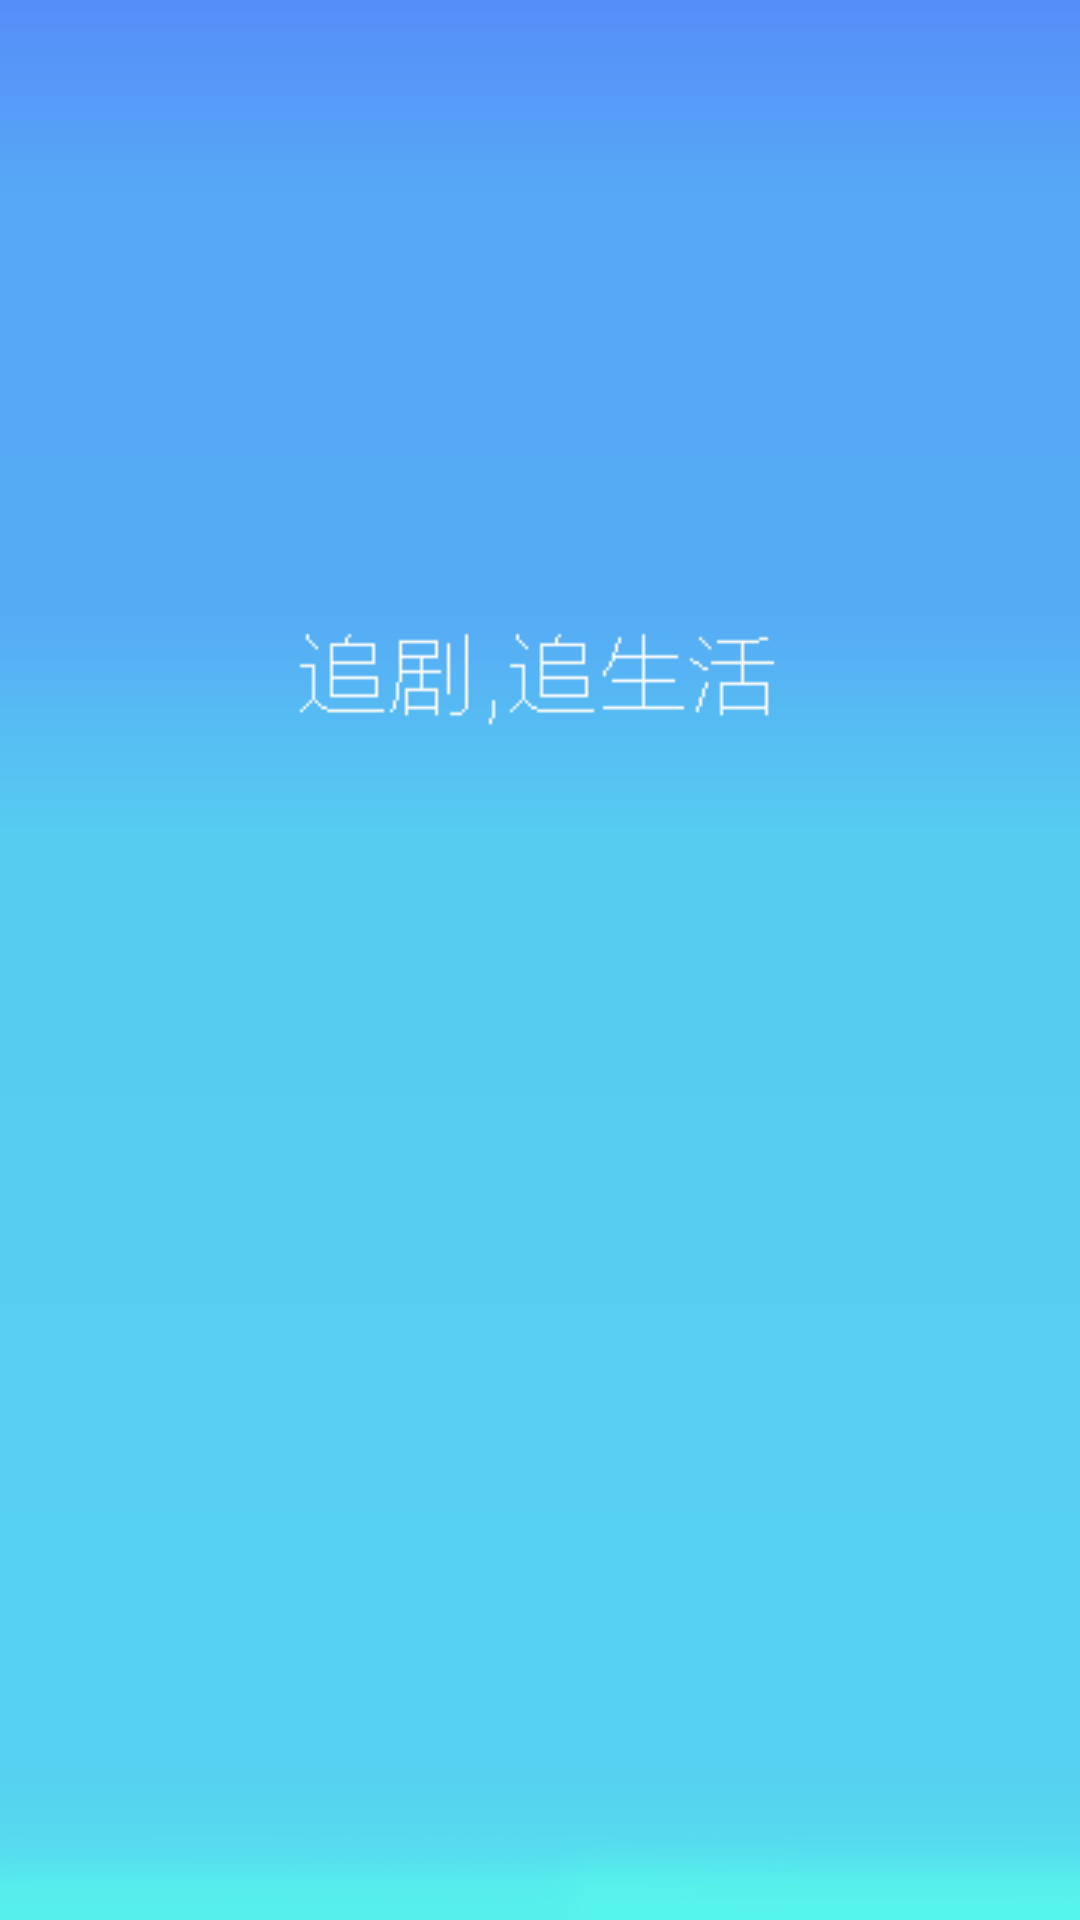

Android layout source for this screen:
<!-- AndroidManifest.xml: application theme AppTheme -->
<!-- res/layout/activity_splash.xml -->
<?xml version="1.0" encoding="utf-8"?>
<RelativeLayout xmlns:android="http://schemas.android.com/apk/res/android"
    android:layout_width="match_parent"
    android:layout_height="match_parent">


    <ImageView
        android:id="@+id/iv_splash"
        android:layout_width="match_parent"
        android:layout_height="match_parent"
        android:layout_centerInParent="true"
        android:background="@drawable/splash" />


</RelativeLayout>
<!-- resources referenced by this layout -->
<resources>
  <color name="theme_color_secondary">@color/theme_color_primary</color>
  <color name="window_background">#eaeaea</color>
  <color name="text_primary_color">#2d2d2d</color>
  <style name="TextAppearance.App" parent="@style/TextAppearance.AppCompat">
          <item name="android:textSize">@dimen/text_size_medium</item>
      </style>
  <color name="gray_dark">#999999</color>
  <style name="TextAppearance.App.Large" parent="@style/TextAppearance.App">
          <item name="android:textSize">@dimen/text_size_large</item>
      </style>
  <style name="TextAppearance.App.Medium" parent="@style/TextAppearance.App">
          <item name="android:textSize">@dimen/text_size_medium</item>
      </style>
  <style name="TextAppearance.App.Small" parent="@style/TextAppearance.App">
          <item name="android:textSize">@dimen/text_size_small</item>
      </style>
  <color name="theme_color_window_background">#ffeaeaea</color>
  <style name="AppTheme.Dialog.Alert" parent="@style/AppTheme.AppCompat.Dialog.Alert">
          <item name="android:alertDialogStyle">@style/AlertDialogStyle</item>
      </style>
  <style name="Widget.App.Toolbar.DrawerArrowStyle" parent="@style/Widget.AppCompat.DrawerArrowToggle">
          <item name="color">@color/white</item>
      </style>
  <dimen name="filter_bar_size">40.0dip</dimen>
  <dimen name="navigation_bottom_bar_size">50.0dip</dimen>
  <dimen name="navigation_top_bar_size">56.0dip</dimen>
  <style name="Widget.App.ImageView.Scalable" parent="@style/Widget.App.ImageView">
          <item name="placeholderImage">@color/gray_light</item>
          <item name="placeholderImageScaleType">centerCrop</item>
      </style>
  <style name="TextAppearance.App.Topbar.Menu" parent="@style/TextAppearance.App.Subtitle" />
  <style name="Widget.App.ListPopupWindow" parent="@style/Widget.AppCompat.ListPopupWindow">
          <item name="android:listChoiceBackgroundIndicator">@drawable/item_background</item>
      </style>
  <color name="theme_color_primary">@color/blue</color>
  <color name="theme_color_primary_dark">@color/blue_dark</color>
  <color name="green">#4CAF50</color>
  <color name="gray_trans">#44999999</color>
  <style name="TextAppearance.AppCompat" parent="@style/Base.TextAppearance.AppCompat" />
  <dimen name="text_size_medium">12.0sp</dimen>
  <dimen name="text_size_large">14.0sp</dimen>
  <dimen name="text_size_small">10.0sp</dimen>
  <style name="TextAppearance.App.Title" parent="@style/TextAppearance.App.Large">
          <item name="android:textColor">?android:textColorPrimary</item>
      </style>
  <style name="AppTheme.AppCompat.Dialog.Base" parent="@style/Theme.AppCompat.Light.Dialog" />
  <style name="TextAppearance.App.Body" parent="@style/TextAppearance.App.Small">
          <item name="android:textColor">?android:textColorSecondary</item>
      </style>
  <style name="TextAppearance.App.Headline" parent="@style/TextAppearance.App.XLarge" />
  <color name="theme_color_secondary_dark">@color/theme_color_primary_dark</color>
  <color name="white">#ffffff</color>
  <style name="Widget.App.ImageView" parent="" />
  <color name="gray_light">#dcdcdc</color>
  <style name="TextAppearance.App.Subtitle" parent="@style/TextAppearance.App.Medium" />
  <dimen name="elevation">4.0dip</dimen>
  <style name="TextAppearance.App.Topbar.Title" parent="@style/TextAppearance.App.XLarge">
          <item name="android:textColor">@color/white</item>
      </style>
  <style name="TextAppearance.App.Topbar.Subtitle" parent="@style/TextAppearance.App.Subtitle">
          <item name="android:textColor">@color/white</item>
      </style>
  <color name="blue">#5677fc</color>
  <color name="blue_dark">#1565C0</color>
  <style name="TextAppearance.App.XLarge" parent="@style/TextAppearance.App">
          <item name="android:textSize">@dimen/text_size_xlarge</item>
          <item name="android:textColor">?android:textColorPrimary</item>
      </style>
  <dimen name="text_size_xlarge">16.0sp</dimen>
</resources>
